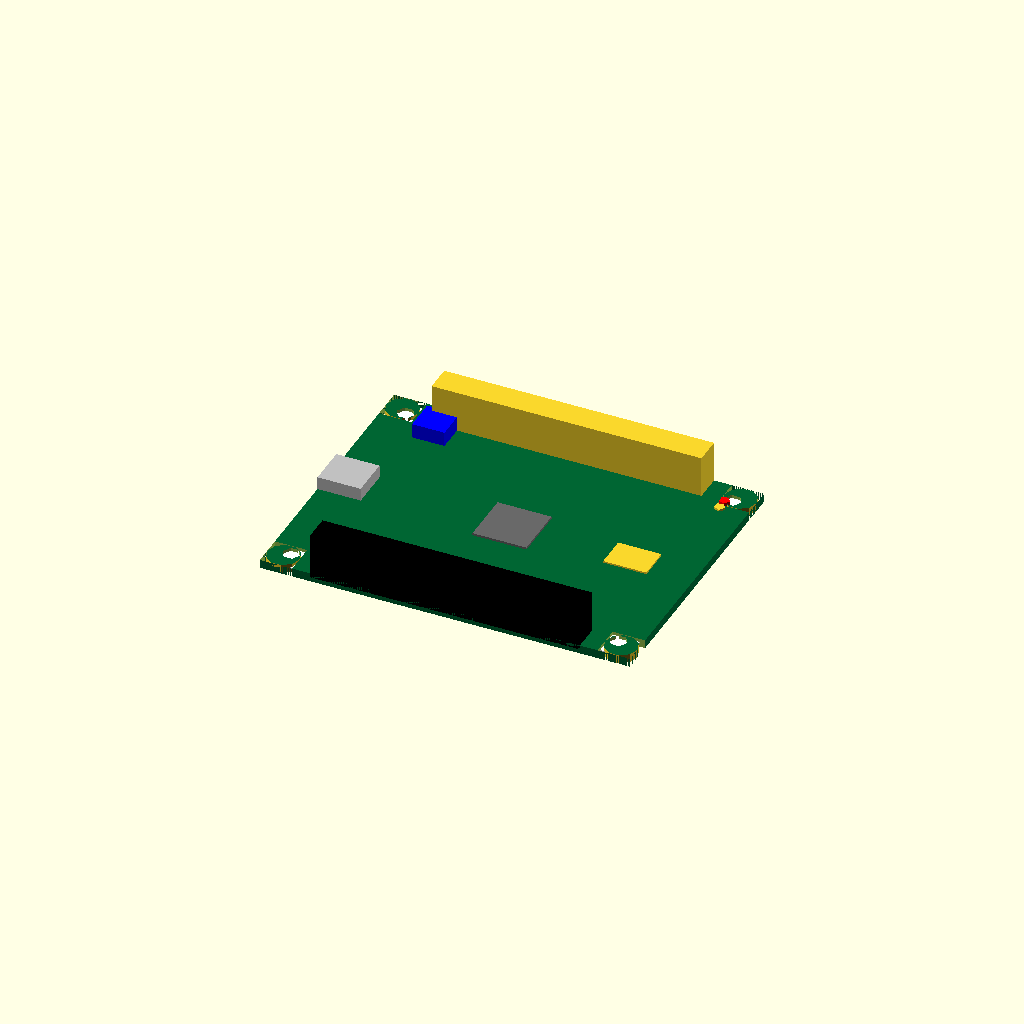
Cell 1: rendered with the file's own defaults.
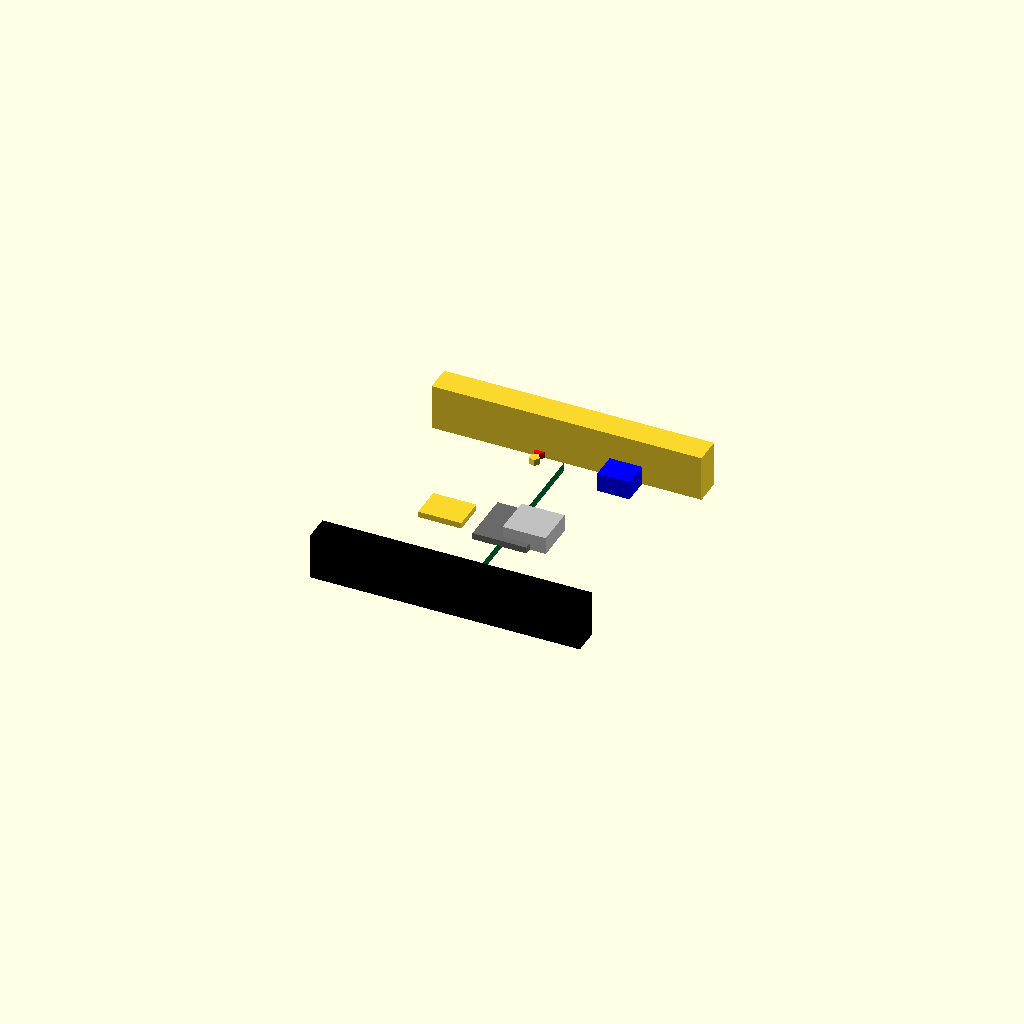
Cell 2: pcb_L = 0.01 (everything else at default).
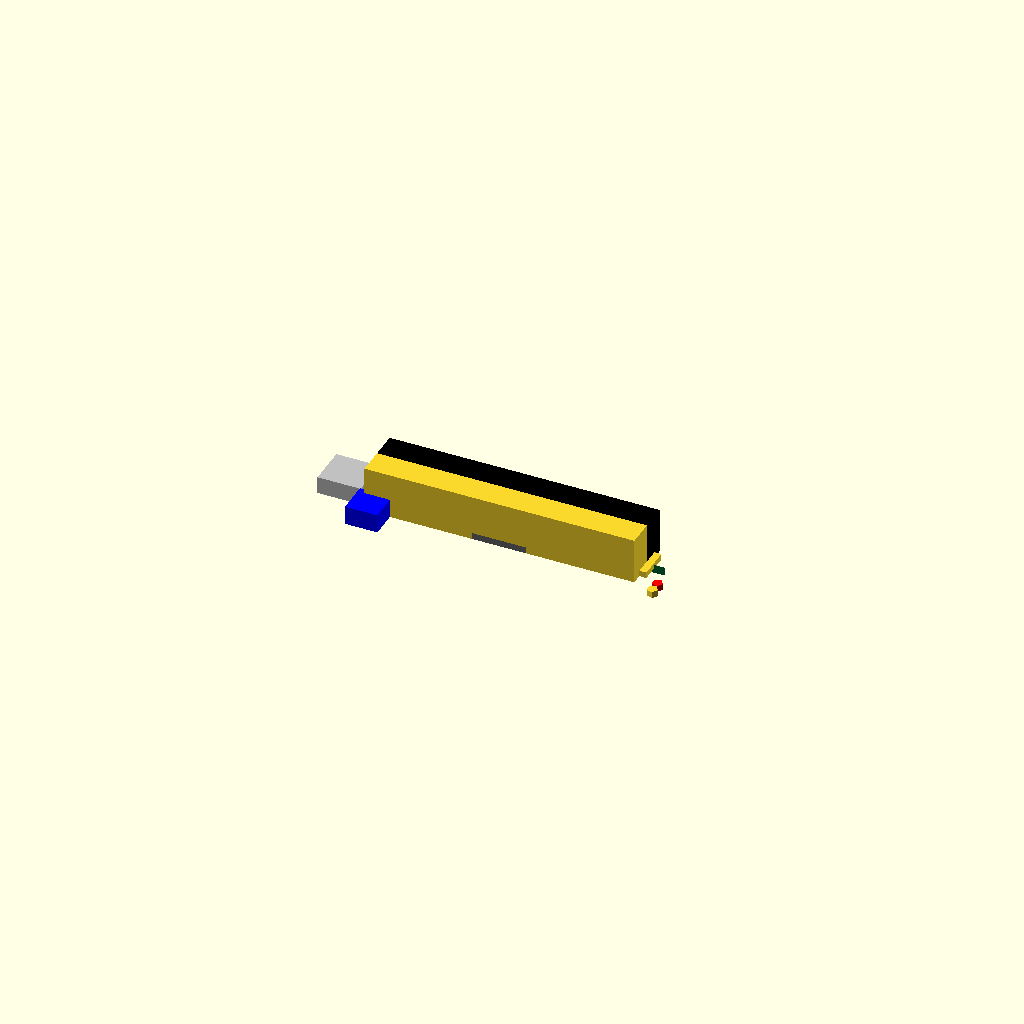
Cell 3 — pcb_W set to 0.01, the other parameters unchanged.
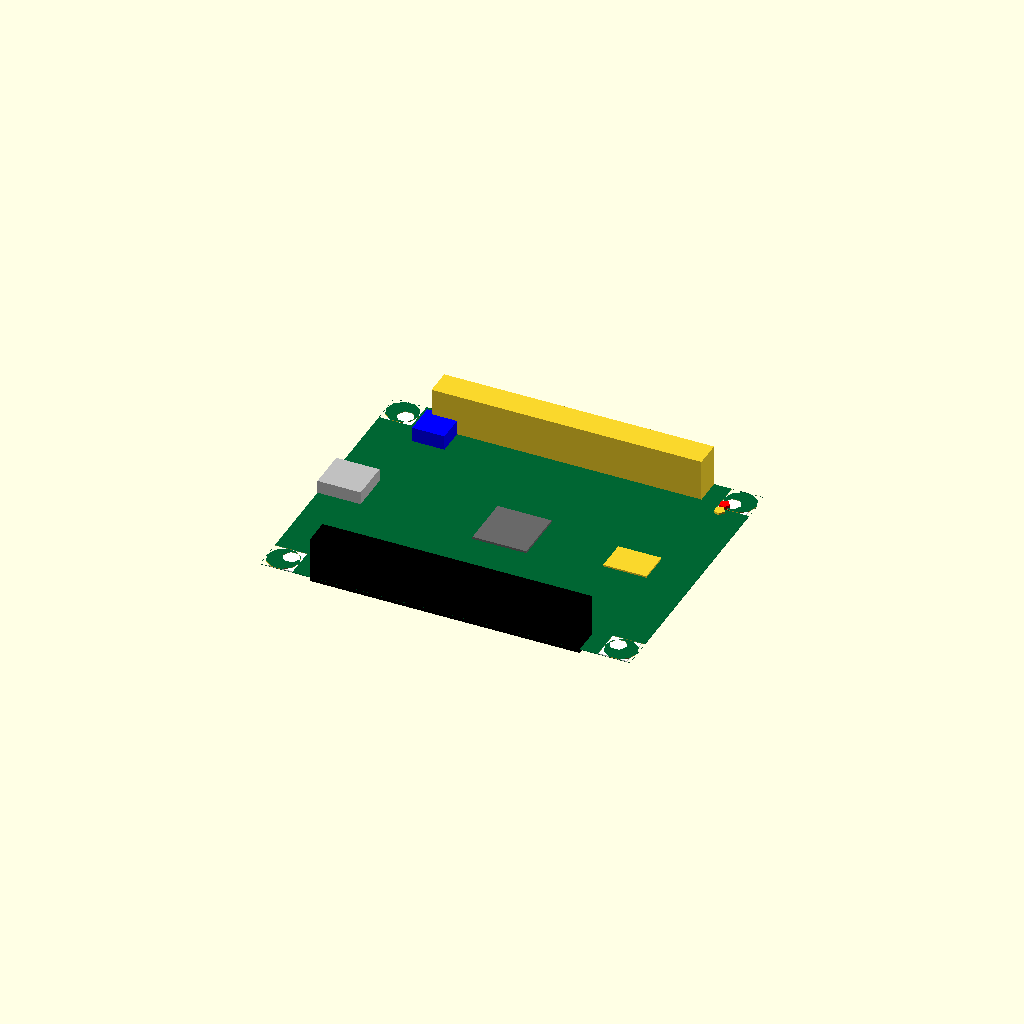
Cell 4 — pcb_T set to 0.1, the other parameters unchanged.
All cells are drawn from one camera (rotation 55°, 0°, 25°, orthographic, colour scheme Cornfield), so only the parameter changes between them.
Source of the model, results/nopscadlib/ablations/no_retrieval/scad/pcb__ArduinoUno3.scad:
// Parameters
pcb_L = 68.58; //[34.29:137.16:0.01]
pcb_W = 53.34; //[26.67:106.68:0.01]
pcb_T = 1.6; //[0.8:3.2:0.1]
corner_R = 3.0; //[1.5:6.0:0.1]
hole_d = 3.2; //[2.0:4.5:0.1]
hole_edge_margin = 4.0; //[2.0:8.0:0.1]
silk_T = 0.2; //[0.05:0.5:0.05]
silk_inset = 1.0; //[0.5:3.0:0.1]
header_L = 50.0; //[25.0:100.0:0.5]
header_W = 5.0; //[3.0:10.0:0.1]
header_H = 8.5; //[4.0:15.0:0.1]
usb_L = 8.0; //[5.0:16.0:0.1]
usb_W = 7.5; //[5.0:14.0:0.1]
usb_H = 3.2; //[2.0:6.0:0.1]
ic1_L = 10.0; //[5.0:20.0:0.1]
ic1_W = 10.0; //[5.0:20.0:0.1]
ic1_H = 1.2; //[0.6:3.0:0.1]
ic2_L = 8.0; //[4.0:16.0:0.1]
ic2_W = 6.0; //[3.0:12.0:0.1]
ic2_H = 1.1; //[0.6:3.0:0.1]
led_r = 1.0; //[0.5:2.5:0.1]
led_h = 1.2; //[0.6:3.0:0.1]
button_L = 6.0; //[3.0:12.0:0.1]
button_W = 6.0; //[3.0:12.0:0.1]
button_H = 3.5; //[2.0:8.0:0.1]
overlap = 0.8; //[0.5:2.0:0.1]

// PCB with rounded corners and mounting holes
module pcb_with_mounting_holes() {
  difference() {
    // Main PCB body
    color([0.0, 0.4, 0.2]) // Green PCB
    cube([pcb_L, pcb_W, pcb_T], center=true);

    // Edge rounding cutouts
    for (x = [-1, 1], y = [-1, 1]) {
      translate([x * (pcb_L/2 - corner_R), y * (pcb_W/2 - corner_R), 0])
        difference() {
          cube([corner_R*2, corner_R*2, pcb_T + 2*overlap], center=true);
          cylinder(r=corner_R, h=pcb_T + 2*overlap, center=true);
        }
    }

    // Mounting holes
    for (x = [-1, 1], y = [-1, 1]) {
      translate([x * (pcb_L/2 - hole_edge_margin), y * (pcb_W/2 - hole_edge_margin), 0])
        cylinder(r=hole_d/2, h=pcb_T + 2*overlap, center=true);
    }
  }
}

// Silkscreen markings
module silkscreen_markings() {
  color("White")
  translate([0, 0, pcb_T/2 + silk_T/2 - overlap])
    cube([pcb_L - 2*silk_inset, pcb_W - 2*silk_inset, silk_T], center=true);
}

// Headers
module connectors_headers() {
  color("Black")
  translate([0, -pcb_W/2 + header_W/2, pcb_T/2 + header_H/2 - overlap])
    cube([header_L, header_W, header_H], center=true);
  translate([0, pcb_W/2 - header_W/2, pcb_T/2 + header_H/2 - overlap])
    cube([header_L, header_W, header_H], center=true);
}

// USB Connector
module usb_connector() {
  color("Silver")
  translate([-pcb_L/2 + usb_L/2, 0, pcb_T/2 + usb_H/2 - overlap])
    cube([usb_L, usb_W, usb_H], center=true);
}

// IC Packages
module ic_packages() {
  color("DimGray")
  translate([0, 0, pcb_T/2 + ic1_H/2 - overlap])
    cube([ic1_L, ic1_W, ic1_H], center=true);
  translate([pcb_L/2 - (usb_L + ic2_L/2), 0, pcb_T/2 + ic2_H/2 - overlap])
    cube([ic2_L, ic2_W, ic2_H], center=true);
}

// LEDs
module leds() {
  color("Red")
  translate([pcb_L/2 - (hole_edge_margin + led_r), pcb_W/2 - (hole_edge_margin + led_r), pcb_T/2 + led_h/2 - overlap])
    cylinder(r=led_r, h=led_h, center=true);
  translate([pcb_L/2 - (hole_edge_margin + led_r), pcb_W/2 - (hole_edge_margin + 3*led_r), pcb_T/2 + led_h/2 - overlap])
    cylinder(r=led_r, h=led_h, center=true);
}

// Buttons
module buttons() {
  color("Blue")
  translate([-pcb_L/2 + (usb_L + button_L/2), pcb_W/2 - (hole_edge_margin + button_W/2), pcb_T/2 + button_H/2 - overlap])
    cube([button_L, button_W, button_H], center=true);
  translate([-pcb_L/2 + (usb_L + button_L/2), -pcb_W/2 + (hole_edge_margin + button_W/2), pcb_T/2 + button_H/2 - overlap])
    cube([button_L, button_W, button_H], center=true);
}

// Complete board assembly
module complete_board_union() {
  union() {
    pcb_with_mounting_holes();
    silkscreen_markings();
    connectors_headers();
    usb_connector();
    ic_packages();
    leds();
    buttons();
  }
}

// Final output
complete_board_union();
Customizer parameters (derived from the source; name, type, default, range or options):
pcb_L: number, default 68.58, range 0.01 to 34.29, step 137.16
pcb_W: number, default 53.34, range 0.01 to 26.67, step 106.68
pcb_T: number, default 1.6, range 0.1 to 0.8, step 3.2
corner_R: number, default 3, range 0.1 to 1.5, step 6
hole_d: number, default 3.2, range 0.1 to 2, step 4.5
hole_edge_margin: number, default 4, range 0.1 to 2, step 8
silk_T: number, default 0.2, range 0.05 to 0.05, step 0.5
silk_inset: number, default 1, range 0.1 to 0.5, step 3
header_L: number, default 50, range 0.5 to 25, step 100
header_W: number, default 5, range 0.1 to 3, step 10
header_H: number, default 8.5, range 0.1 to 4, step 15
usb_L: number, default 8, range 0.1 to 5, step 16
usb_W: number, default 7.5, range 0.1 to 5, step 14
usb_H: number, default 3.2, range 0.1 to 2, step 6
ic1_L: number, default 10, range 0.1 to 5, step 20
ic1_W: number, default 10, range 0.1 to 5, step 20
ic1_H: number, default 1.2, range 0.1 to 0.6, step 3
ic2_L: number, default 8, range 0.1 to 4, step 16
ic2_W: number, default 6, range 0.1 to 3, step 12
ic2_H: number, default 1.1, range 0.1 to 0.6, step 3
led_r: number, default 1, range 0.1 to 0.5, step 2.5
led_h: number, default 1.2, range 0.1 to 0.6, step 3
button_L: number, default 6, range 0.1 to 3, step 12
button_W: number, default 6, range 0.1 to 3, step 12
button_H: number, default 3.5, range 0.1 to 2, step 8
overlap: number, default 0.8, range 0.1 to 0.5, step 2
